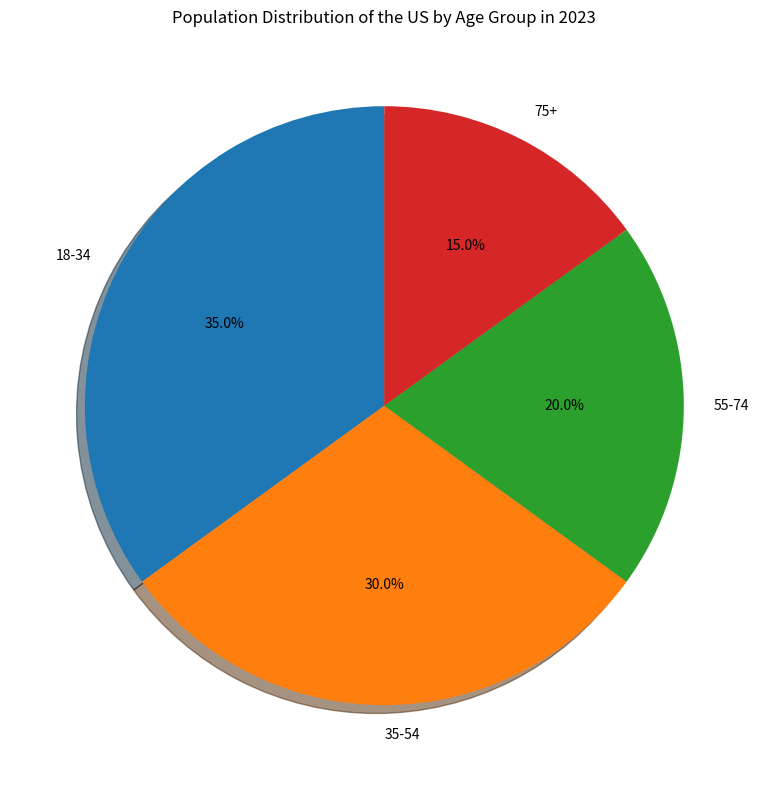

The script that saved this image: (Note: this script raises an exception after producing the figure.)

import matplotlib.pyplot as plt
import numpy as np

# Set figure and add a subplot
fig = plt.figure(figsize=(8,8))
ax = fig.add_subplot(111)

# Data to plot
labels = ['18-34','35-54','55-74','75+']
sizes = [35,30,20,15]

# Plot pie chart
ax.pie(sizes, labels=labels, autopct='%1.1f%%',shadow=True, startangle=90)

# Set title
plt.title('Population Distribution of the US by Age Group in 2023')

# Set tight_layout and save image
plt.tight_layout()
plt.savefig('pie chart/png/151.png')

# Clear current image
plt.clf()
